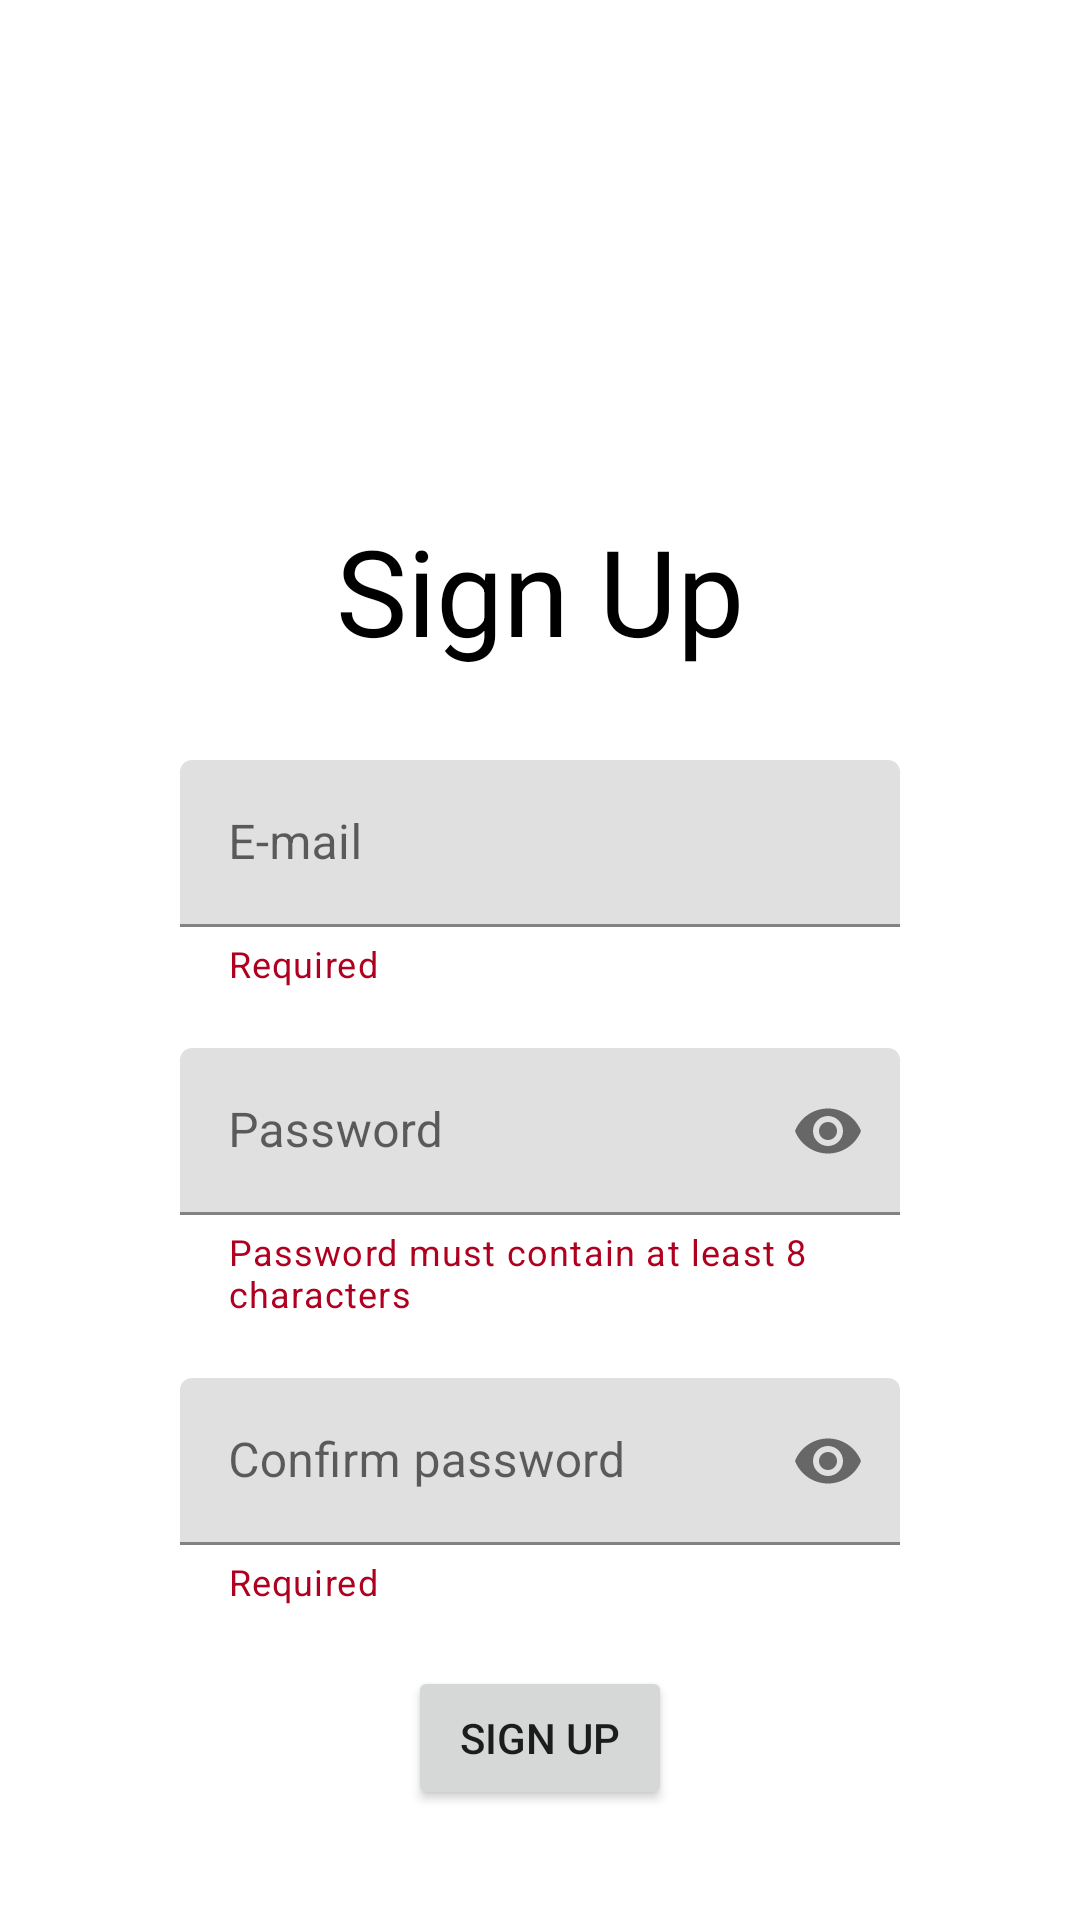

Write the Android layout XML for this screen, with the resource values it uses.
<!-- AndroidManifest.xml: application theme Theme.PrijateljiHrane -->
<!-- res/layout/activity_sign_up.xml -->
<?xml version="1.0" encoding="utf-8"?>
<LinearLayout xmlns:android="http://schemas.android.com/apk/res/android"
    xmlns:app="http://schemas.android.com/apk/res-auto"
    xmlns:tools="http://schemas.android.com/tools"
    android:layout_width="match_parent"
    android:layout_height="match_parent"
    android:orientation="vertical"
    tools:context=".ui.SignUpActivity">

    <TextView
        android:id="@+id/signUpTV"
        android:layout_width="match_parent"
        android:layout_height="wrap_content"
        android:textSize="40sp"
        android:layout_marginTop="170dp"
        android:gravity="center"
        android:textColor="@color/black"
        android:text="@string/sign_up"/>

    <com.google.android.material.textfield.TextInputLayout
        android:id="@+id/emailLayout"
        style="@style/ThemeOverlay.Material3.AutoCompleteTextView.OutlinedBox"
        android:layout_width="match_parent"
        android:layout_height="wrap_content"
        app:helperText="@string/required"
        app:helperTextTextColor="@color/design_default_color_error"
        android:layout_gravity="center"
        android:layout_marginStart="60dp"
        android:layout_marginEnd="60dp"
        android:layout_marginTop="30dp"
        android:hint="@string/email">

        <com.google.android.material.textfield.TextInputEditText
            android:id="@+id/email"
            android:layout_width="match_parent"
            android:layout_height="wrap_content"
            android:minWidth="300dp">
        </com.google.android.material.textfield.TextInputEditText>

    </com.google.android.material.textfield.TextInputLayout>


    <com.google.android.material.textfield.TextInputLayout
        android:id="@+id/passwordLayout"
        style="@style/ThemeOverlay.Material3.AutoCompleteTextView.OutlinedBox"
        android:layout_width="match_parent"
        android:layout_height="wrap_content"
        app:helperText="@string/password_helper_text"
        app:helperTextTextColor="@color/design_default_color_error"
        app:passwordToggleEnabled="true"
        android:layout_gravity="center"
        android:layout_marginStart="60dp"
        android:layout_marginTop="20dp"
        android:layout_marginEnd="60dp"
        android:hint="@string/password">

        <com.google.android.material.textfield.TextInputEditText
            android:id="@+id/password"
            android:layout_width="match_parent"
            android:layout_height="wrap_content"
            android:inputType="textPassword"
            android:minWidth="300dp"/>
    </com.google.android.material.textfield.TextInputLayout>

    <com.google.android.material.textfield.TextInputLayout
        android:id="@+id/confirmPasswordLayout"
        style="@style/ThemeOverlay.Material3.AutoCompleteTextView.OutlinedBox"
        android:layout_width="match_parent"
        android:layout_height="wrap_content"
        app:helperText="@string/required"
        app:helperTextTextColor="@color/design_default_color_error"
        app:passwordToggleEnabled="true"
        android:layout_gravity="center"
        android:layout_marginStart="60dp"
        android:layout_marginTop="20dp"
        android:layout_marginEnd="60dp"
        android:hint="@string/confirm_password">

        <com.google.android.material.textfield.TextInputEditText
            android:id="@+id/confirmPassword"
            android:layout_width="match_parent"
            android:layout_height="wrap_content"
            android:inputType="textPassword"
            android:minWidth="300dp"/>

    </com.google.android.material.textfield.TextInputLayout>



    <Button
        android:id="@+id/sign_up_button"
        android:layout_width="wrap_content"
        android:layout_height="wrap_content"
        android:layout_gravity="center"
        android:layout_marginTop="20dp"
        android:text="@string/sign_up" />

</LinearLayout>
<!-- resources referenced by this layout -->
<resources>
  <string name="confirm_password">Confirm password</string>
  <string name="email">E-mail</string>
  <string name="password">Password</string>
  <string name="password_helper_text">Password must contain at least 8 characters</string>
  <string name="required">Required</string>
  <string name="sign_up">Sign Up</string>
  <style name="Theme.PrijateljiHrane" parent="Theme.MaterialComponents.DayNight.DarkActionBar">
          
          <item name="colorPrimary">@color/purple_500</item>
          <item name="colorPrimaryVariant">@color/purple_700</item>
          <item name="colorOnPrimary">@color/white</item>
          
          <item name="colorSecondary">@color/teal_200</item>
          <item name="colorSecondaryVariant">@color/teal_700</item>
          <item name="colorOnSecondary">@color/black</item>
          
          <item name="android:statusBarColor">?attr/colorPrimaryVariant</item>
          
      </style>
  <!-- not gathered from this repository: default colours our renderer supplied (Android Studio template values) -->
  <color name="purple_500">#FF6200EE</color>
  <color name="purple_700">#FF3700B3</color>
  <color name="teal_200">#FF03DAC5</color>
  <color name="teal_700">#FF018786</color>
  <color name="black">#FF000000</color>
  <color name="white">#FFFFFFFF</color>
</resources>
